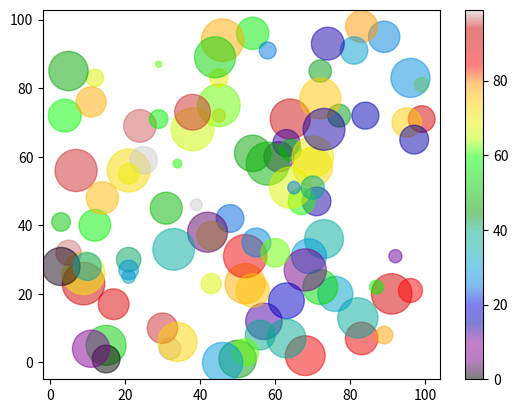

This figure's Python source:
import matplotlib.pyplot as plt
import numpy as np

x = np.random.randint(100, size=100)
y = np.random.randint(100, size=100)
colors = np.random.randint(100, size=100)
sizes = 10 * np.random.randint(100, size=100)

plt.scatter(x, y, c=colors, s=sizes, alpha=0.5, cmap='nipy_spectral')

plt.colorbar()

plt.show()